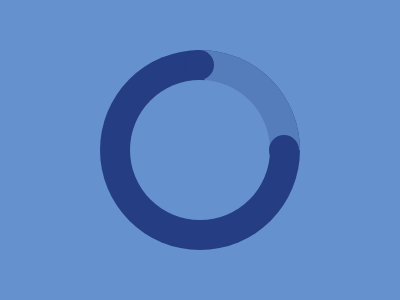

Recreate this image using only HTML and CSS.

<div id="a"></div><div id="b"></div><div id="c"></div><div id="d"></div><style>*{background-color:#6592CF;}#a{top:50;left:100;position:absolute;width:200px;height:200px;border-radius:100px;background: #243D83;}#b{position:absolute;top:50px;background-color:#557DBC;border-radius:0 100px;left:200;height:100px;width:100px;}#c{position:absolute;top:80;left:130;width:140px;border-radius:70px;height:140px;backgroundcolor:#6592CF;}#d{position:absolute;border-radius:15px;top:50;left:184;width:30px;height:30px;background-color:#243D83;box-shadow:85px 85px#243D83}